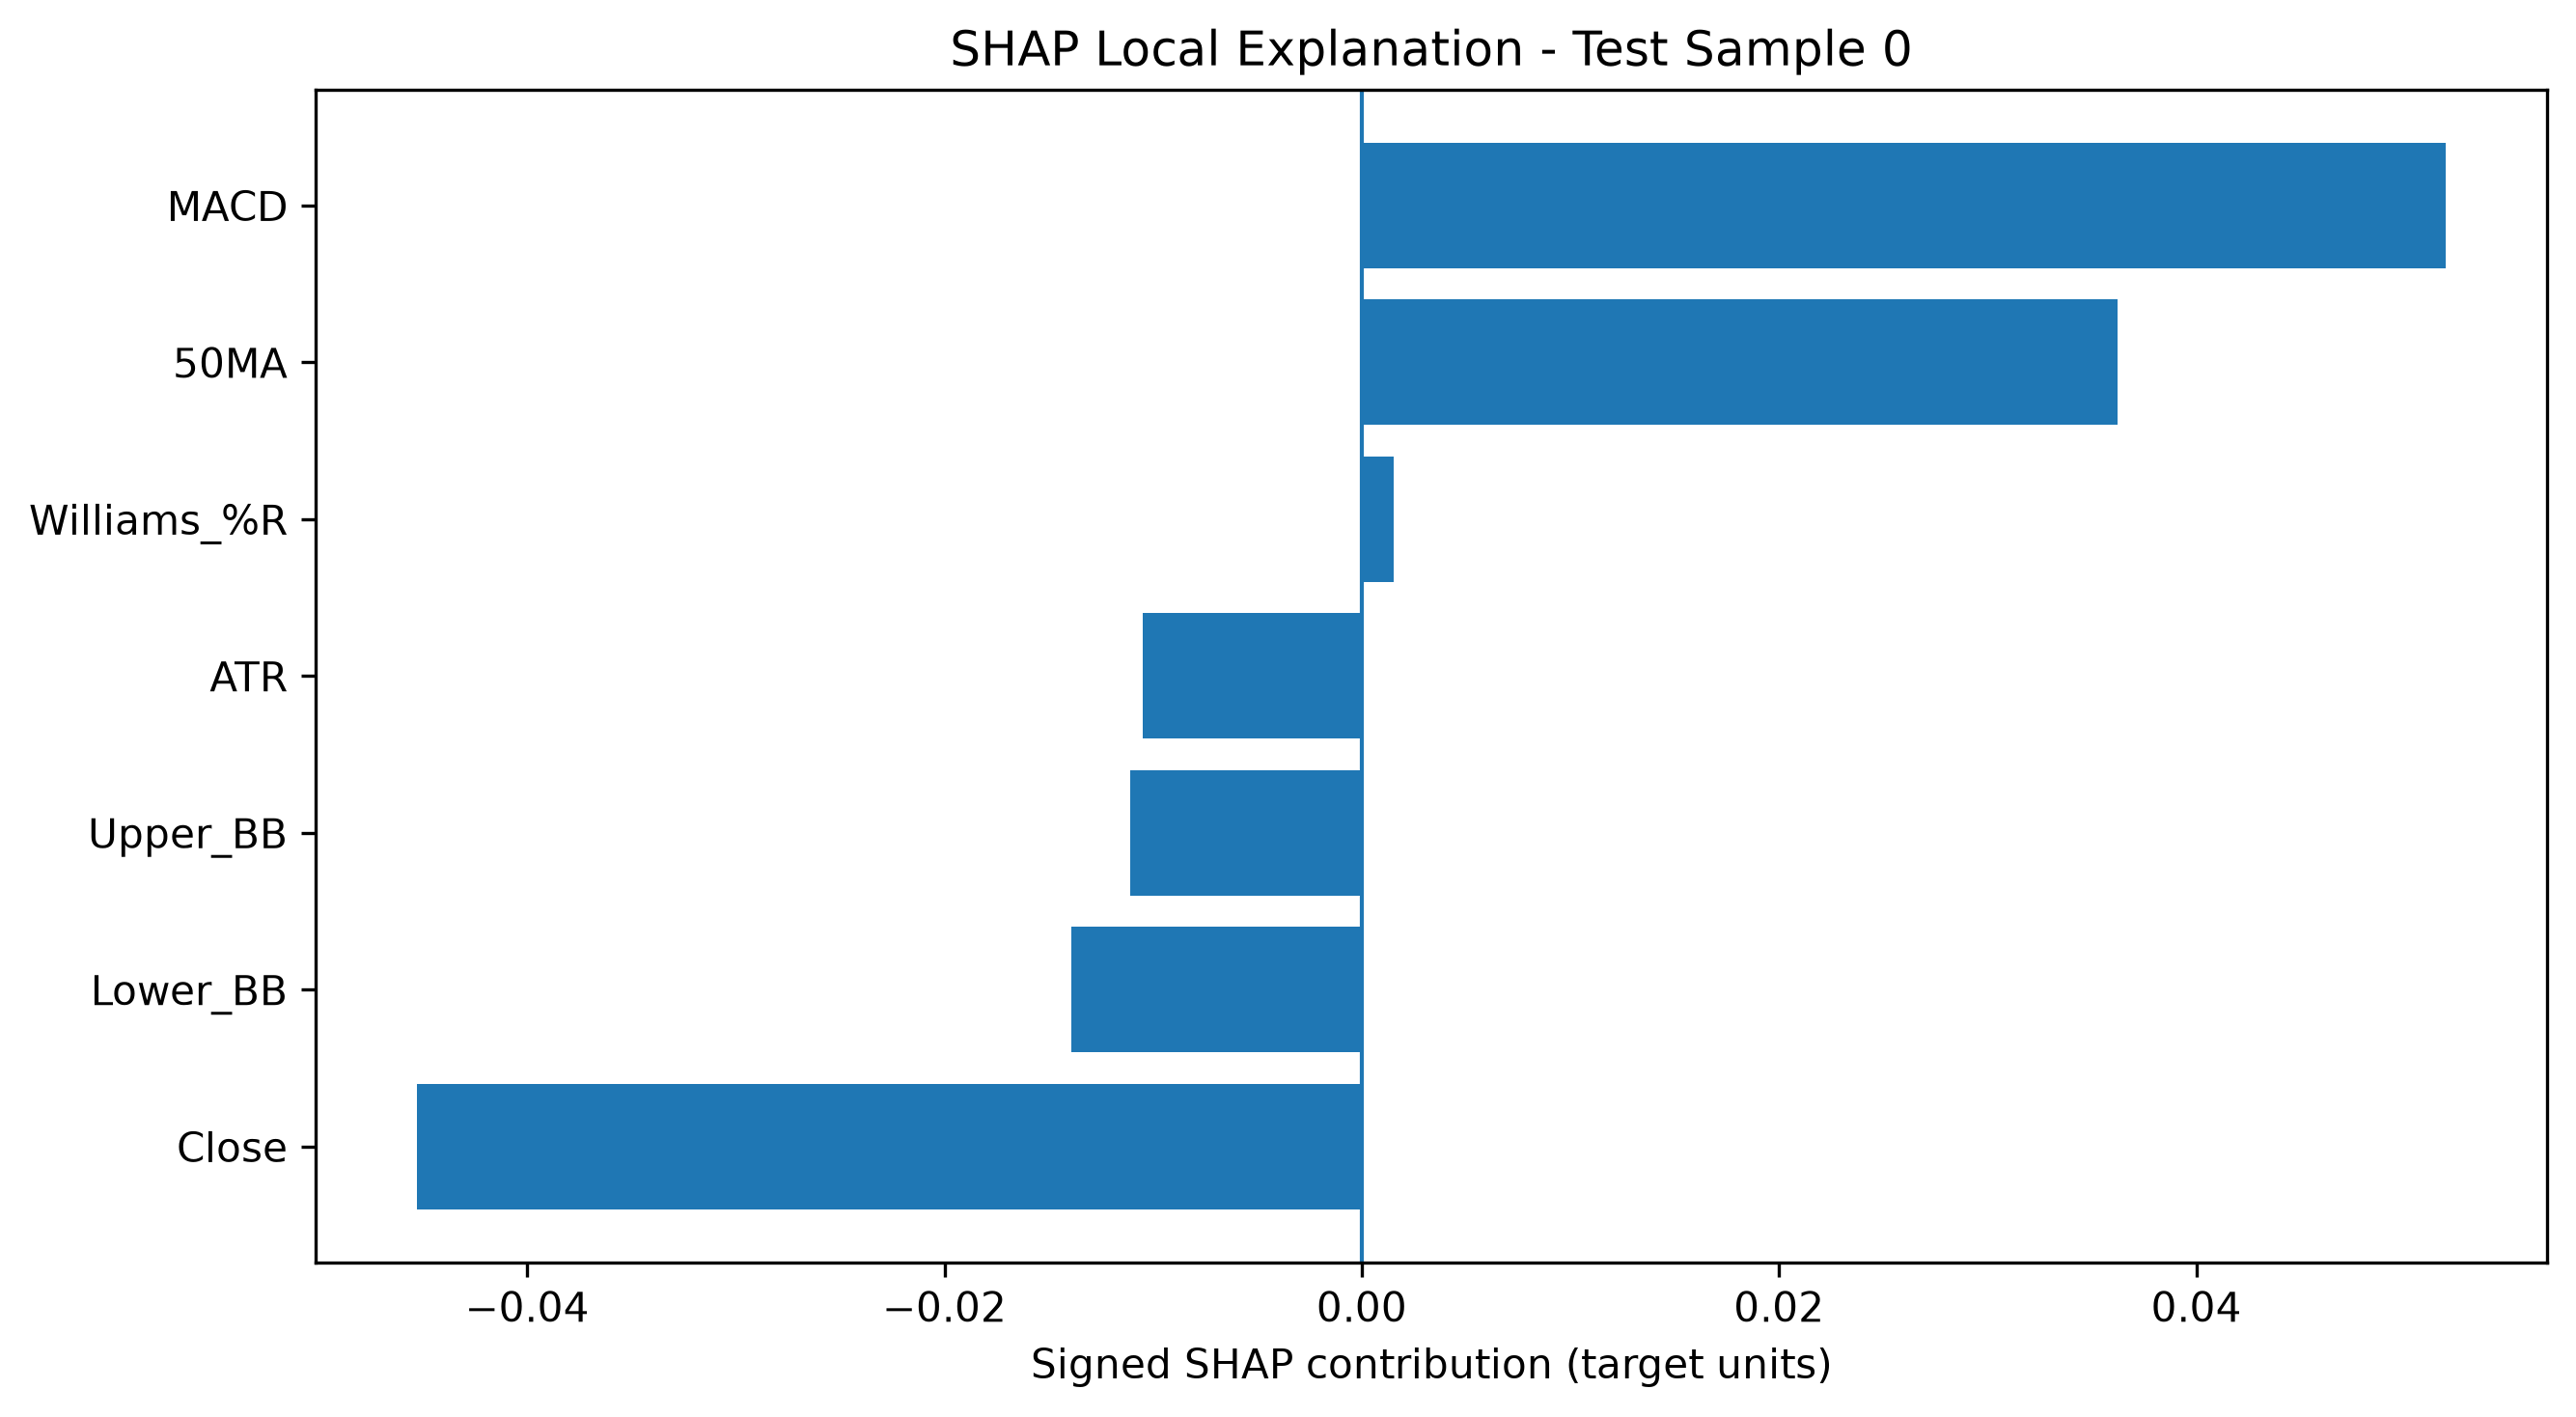

The table this chart was drawn from, first rows:
Test Sample Index, Feature, SHAP Contribution
0, MACD, 0.05195
0, Close, -0.04527
0, 50MA, 0.03625
0, Lower_BB, -0.0139
0, Upper_BB, -0.01109
0, ATR, -0.01047
0, Williams_%R, 0.001509
